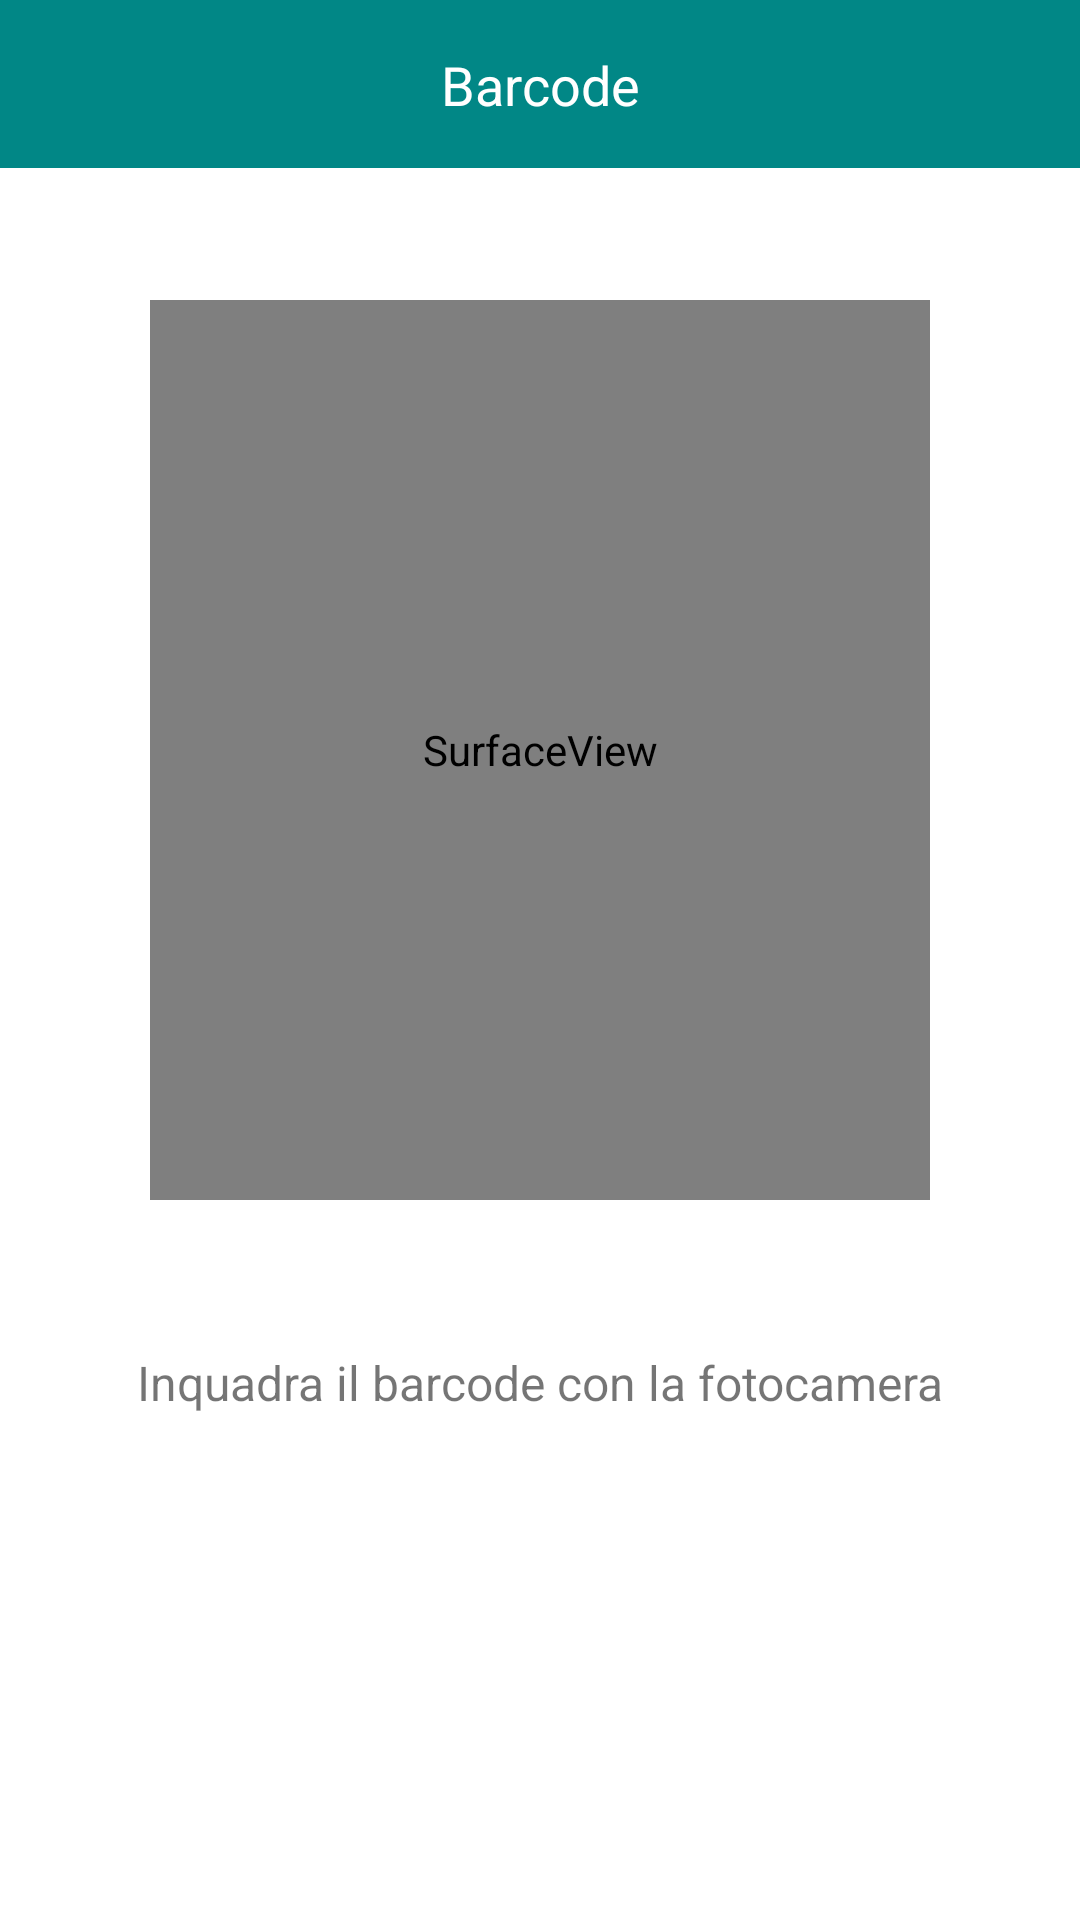

Layout XML and referenced resources for this Android screen:
<!-- AndroidManifest.xml: application theme Theme.LAMProject -->
<!-- res/layout/fragment_barcode_search.xml -->
<?xml version="1.0" encoding="utf-8"?>
<FrameLayout xmlns:android="http://schemas.android.com/apk/res/android"
    xmlns:app="http://schemas.android.com/apk/res-auto"
    xmlns:tools="http://schemas.android.com/tools"
    android:layout_width="match_parent"
    android:layout_height="match_parent"
    tools:context=".BarcodeSearch">

    <androidx.constraintlayout.widget.ConstraintLayout
        android:layout_width="match_parent"
        android:layout_height="match_parent">

        <androidx.appcompat.widget.Toolbar
            android:id="@+id/toolbar"
            android:layout_width="match_parent"
            android:layout_height="wrap_content"
            android:background="?attr/colorPrimary"
            android:minHeight="?attr/actionBarSize"
            android:theme="?attr/actionBarTheme"
            app:layout_constraintStart_toStartOf="parent"
            app:layout_constraintTop_toTopOf="parent" />

        <TextView
            android:id="@+id/titleToolbar"
            android:layout_width="wrap_content"
            android:layout_height="wrap_content"
            android:text="Barcode"
            android:textColor="#FFFFFF"
            android:textSize="18sp"
            app:layout_constraintBottom_toBottomOf="@+id/toolbar"
            app:layout_constraintEnd_toEndOf="parent"
            app:layout_constraintStart_toStartOf="parent"
            app:layout_constraintTop_toTopOf="parent" />

    </androidx.constraintlayout.widget.ConstraintLayout>

    <androidx.constraintlayout.widget.ConstraintLayout
        android:layout_width="match_parent"
        android:layout_height="match_parent">

        <SurfaceView
            android:id="@+id/surfaceView"
            android:layout_width="match_parent"
            android:layout_height="300dp"
            android:layout_marginStart="50dp"
            android:layout_marginTop="100dp"
            android:layout_marginEnd="50dp"
            app:layout_constraintEnd_toEndOf="parent"
            app:layout_constraintStart_toStartOf="parent"
            app:layout_constraintTop_toTopOf="parent" />

        <TextView
            android:id="@+id/barcodeText"
            android:layout_width="wrap_content"
            android:layout_height="wrap_content"
            android:layout_marginTop="50dp"
            android:text="Inquadra il barcode con la fotocamera"
            android:textSize="16sp"
            app:layout_constraintEnd_toEndOf="parent"
            app:layout_constraintStart_toStartOf="parent"
            app:layout_constraintTop_toBottomOf="@+id/surfaceView" />

    </androidx.constraintlayout.widget.ConstraintLayout>
</FrameLayout>
<!-- resources referenced by this layout -->
<resources>
  <style name="Theme.LAMProject" parent="Theme.MaterialComponents.DayNight.NoActionBar">
          
          <item name="colorPrimary">@color/teal_700</item>
          <item name="colorPrimaryVariant">@color/black</item>
          <item name="colorOnPrimary">@color/white</item>
          
          <item name="colorSecondary">@color/teal_200</item>
          <item name="colorSecondaryVariant">@color/teal_700</item>
          <item name="colorOnSecondary">@color/black</item>
          
          <item name="android:statusBarColor" tools:targetApi="l">?attr/colorPrimaryVariant</item>
          
      </style>
  <!-- not gathered from this repository: default colours our renderer supplied (Android Studio template values) -->
  <color name="teal_200">#FF03DAC5</color>
  <color name="teal_700">#FF018786</color>
  <color name="black">#FF000000</color>
  <color name="white">#FFFFFFFF</color>
</resources>
